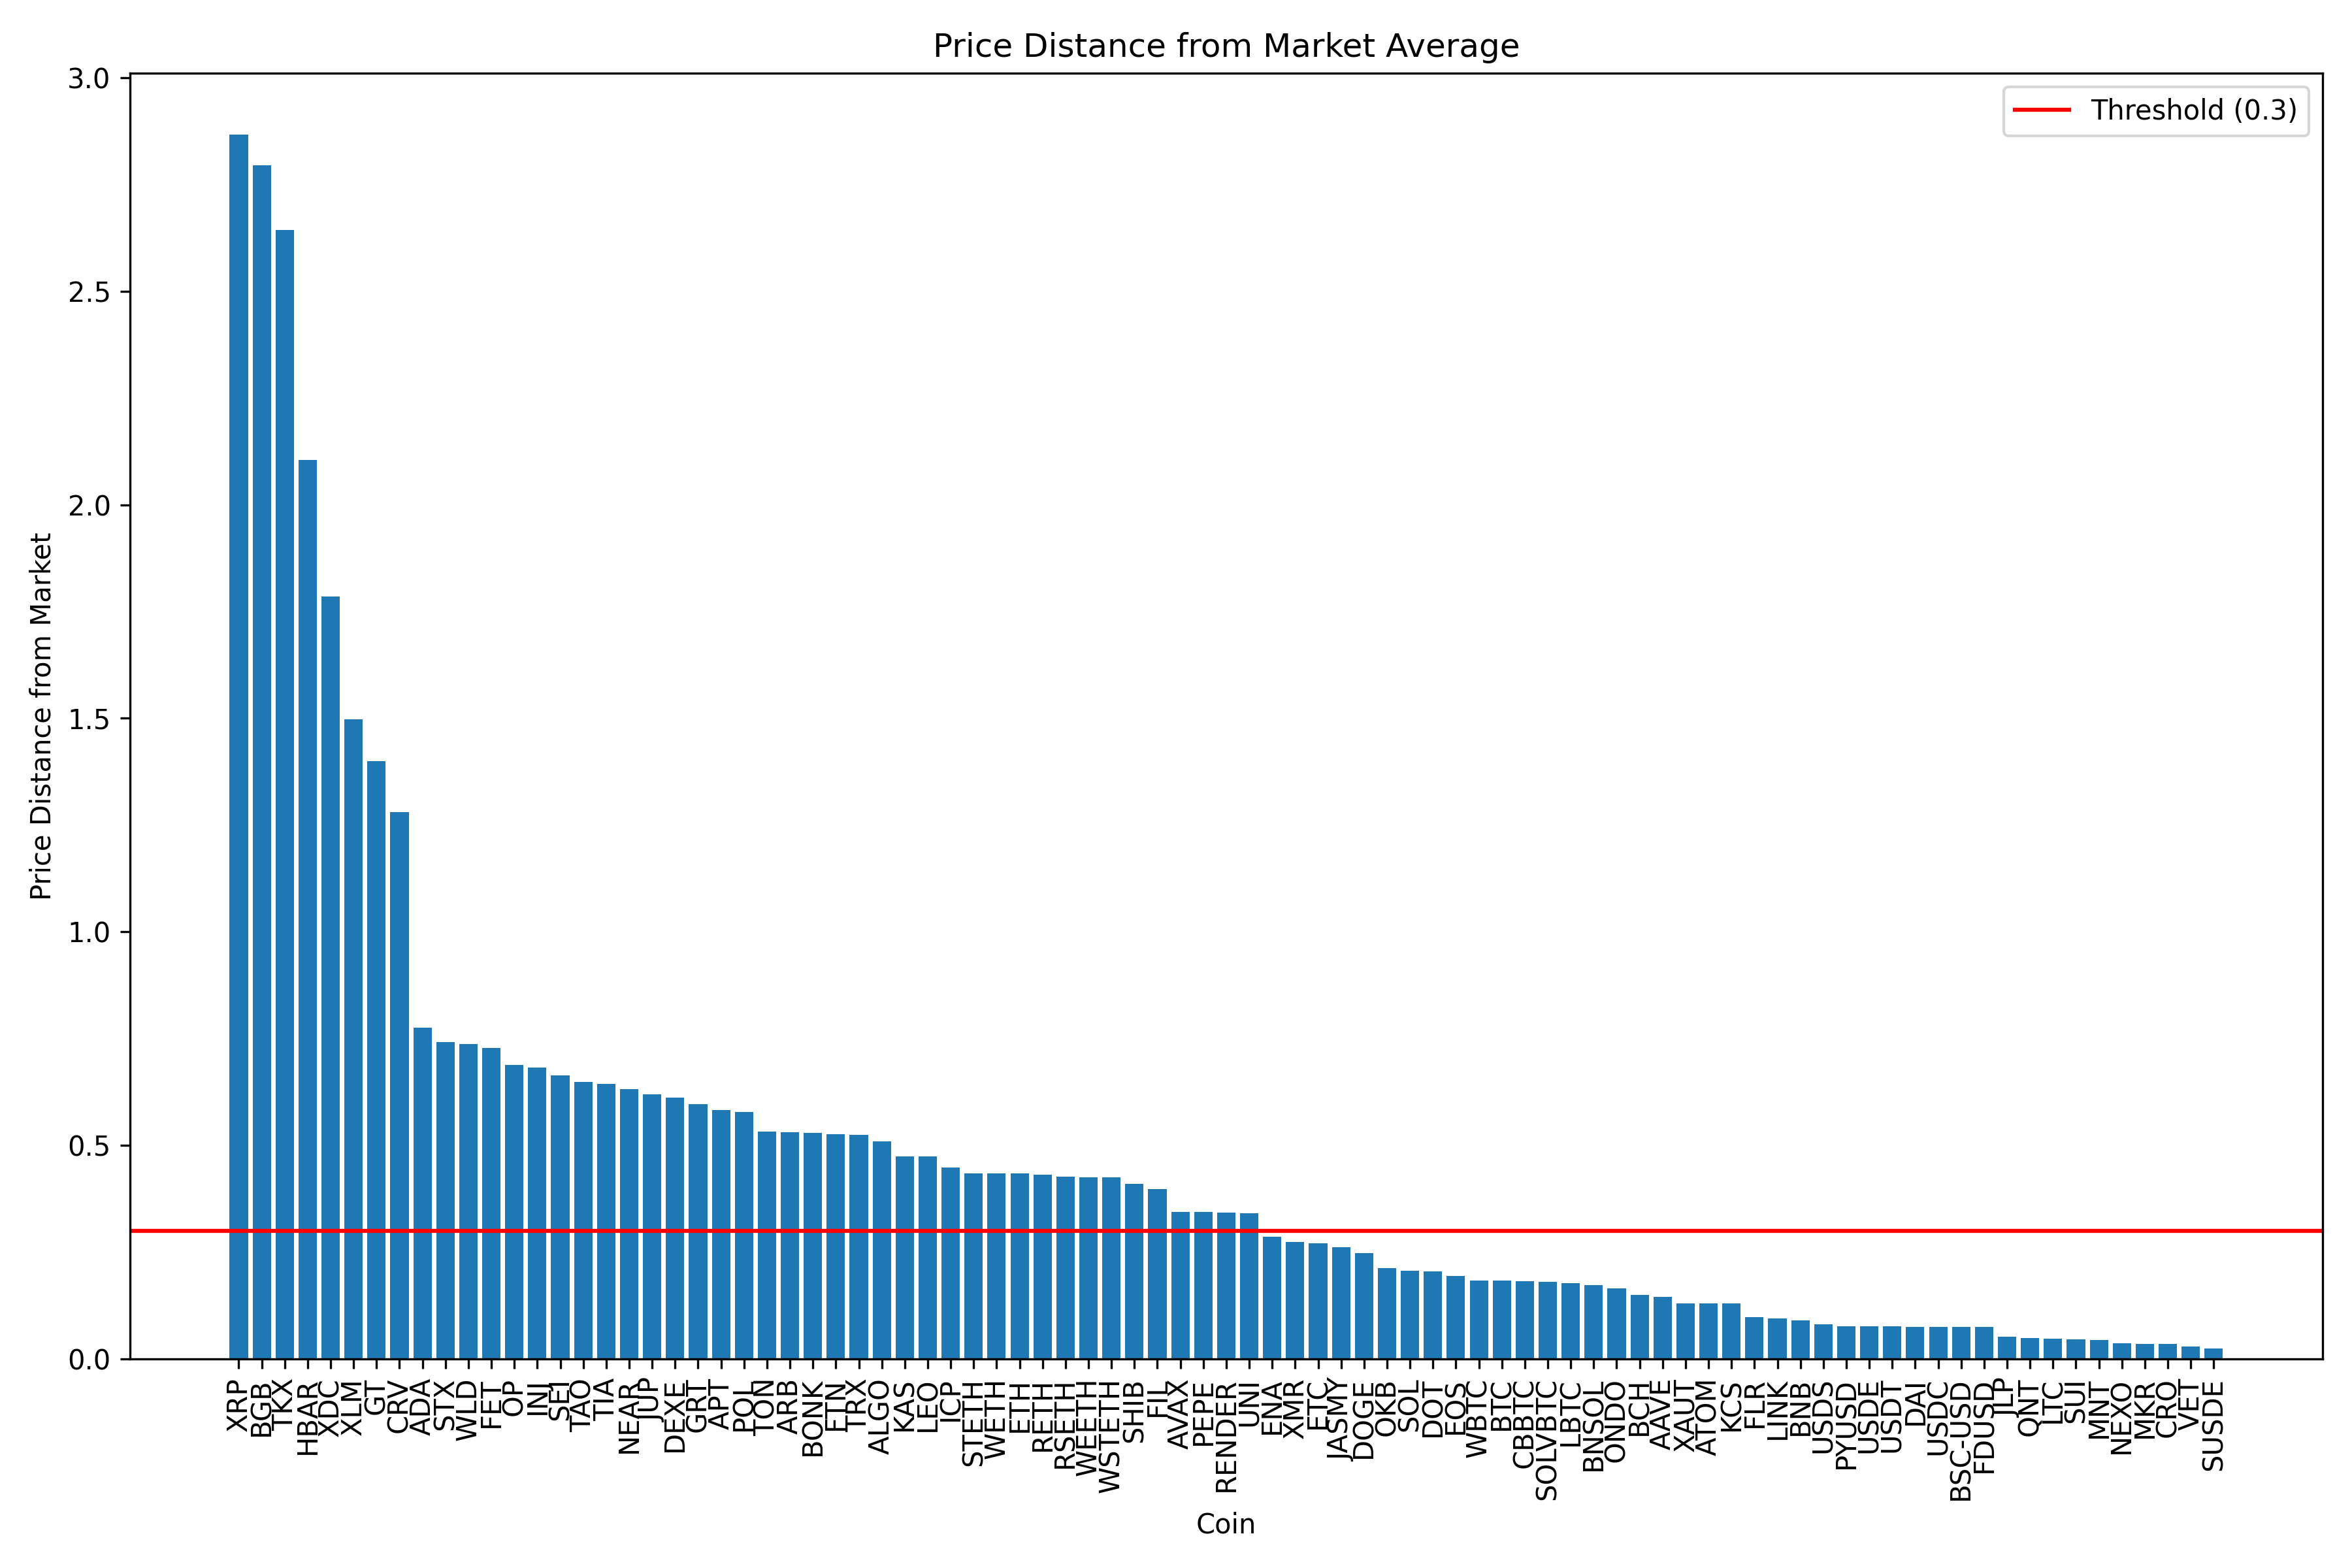

Data behind this chart, as committed beside it:
symbol, cumulative_return, price_distance, market_return, relative_distance
XRP, 2.943, 2.868, 0.07526, 38.11
BGB, 2.871, 2.795, 0.07526, 37.14
TKX, 2.719, 2.644, 0.07526, 35.14
HBAR, 2.181, 2.105, 0.07526, 27.97
XDC, 1.86, 1.785, 0.07526, 23.72
XLM, 1.573, 1.498, 0.07526, 19.91
GT, 1.475, 1.4, 0.07526, 18.6
CRV, 1.355, 1.28, 0.07526, 17.01
ADA, 0.8504, 0.7751, 0.07526, 10.3
STX, -0.6665, 0.7418, 0.07526, 9.857
WLD, -0.6622, 0.7375, 0.07526, 9.799
FET, -0.652, 0.7273, 0.07526, 9.664
OP, -0.6126, 0.6879, 0.07526, 9.141
INJ, -0.6067, 0.682, 0.07526, 9.062
SEI, -0.5886, 0.6638, 0.07526, 8.821
TAO, -0.5726, 0.6479, 0.07526, 8.609
TIA, -0.5692, 0.6445, 0.07526, 8.564
NEAR, -0.5567, 0.6319, 0.07526, 8.397
JUP, -0.5434, 0.6187, 0.07526, 8.221
DEXE, 0.6874, 0.6122, 0.07526, 8.135
GRT, -0.5212, 0.5964, 0.07526, 7.925
APT, -0.5066, 0.5818, 0.07526, 7.731
POL, -0.503, 0.5783, 0.07526, 7.684
TON, -0.4571, 0.5324, 0.07526, 7.074
ARB, -0.4554, 0.5307, 0.07526, 7.052
BONK, -0.4536, 0.5289, 0.07526, 7.028
FTN, 0.6013, 0.5261, 0.07526, 6.99
TRX, 0.599, 0.5238, 0.07526, 6.96
ALGO, 0.5845, 0.5093, 0.07526, 6.767
KAS, -0.3993, 0.4745, 0.07526, 6.306
LEO, 0.5498, 0.4745, 0.07526, 6.305
ICP, -0.3724, 0.4477, 0.07526, 5.949
STETH, -0.3591, 0.4343, 0.07526, 5.771
WETH, -0.3587, 0.4339, 0.07526, 5.766
ETH, -0.3584, 0.4336, 0.07526, 5.762
RETH, -0.3551, 0.4304, 0.07526, 5.719
RSETH, -0.351, 0.4262, 0.07526, 5.664
WEETH, -0.3499, 0.4251, 0.07526, 5.649
WSTETH, -0.3494, 0.4247, 0.07526, 5.643
SHIB, -0.3342, 0.4094, 0.07526, 5.44
FIL, -0.3213, 0.3966, 0.07526, 5.27
AVAX, -0.2691, 0.3444, 0.07526, 4.576
PEPE, -0.2688, 0.3441, 0.07526, 4.572
RENDER, -0.2672, 0.3424, 0.07526, 4.55
UNI, -0.2657, 0.341, 0.07526, 4.531
ENA, -0.2098, 0.2851, 0.07526, 3.788
XMR, 0.3488, 0.2736, 0.07526, 3.635
ETC, -0.1944, 0.2697, 0.07526, 3.584
JASMY, -0.186, 0.2612, 0.07526, 3.471
DOGE, 0.3232, 0.2479, 0.07526, 3.295
OKB, 0.2876, 0.2123, 0.07526, 2.821
SOL, -0.1301, 0.2054, 0.07526, 2.729
DOT, -0.1292, 0.2045, 0.07526, 2.717
EOS, 0.2693, 0.1941, 0.07526, 2.579
WBTC, 0.2591, 0.1838, 0.07526, 2.443
BTC, 0.2588, 0.1836, 0.07526, 2.439
CBBTC, 0.2574, 0.1822, 0.07526, 2.421
SOLVBTC, 0.2554, 0.1802, 0.07526, 2.394
LBTC, 0.2522, 0.1769, 0.07526, 2.351
BNSOL, -0.0976, 0.1729, 0.07526, 2.297
... 27 more rows
